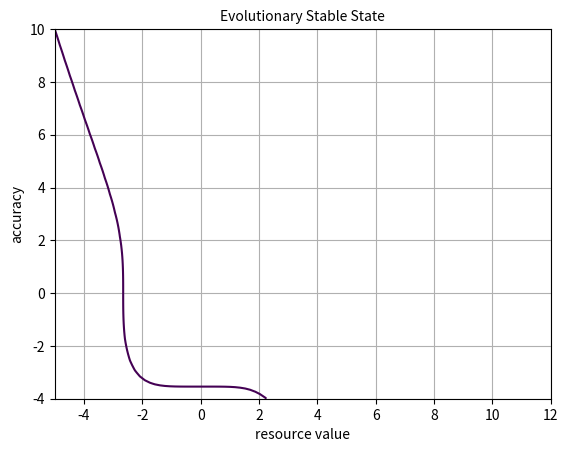

The matplotlib source for this figure:
import numpy as np
import matplotlib.pyplot as plt
from scipy import integrate
import sympy
sympy.init_printing()
x = np.linspace(-5.0, 12.0, 100)
y = np.linspace(-4.0, 10.0, 100)
X, Y = np.meshgrid(x,y)
F = 12*X**5 + 36*Y**3 + 1600
fig = plt.figure()
plt.contour(X,Y,F,[0])
plt.title('Evolutionary Stable State', fontsize=10)
plt.xlabel('resource value', fontsize=10)
plt.ylabel('accuracy', fontsize=10)
fig.savefig('test.jpg')
plt.grid()
plt.show()
